2-way image classification set "data" from GitHub (lzh109/laserFilm); label vocabulary: bad, good.

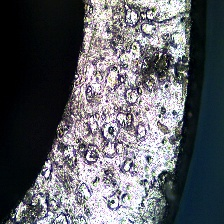
Label: bad

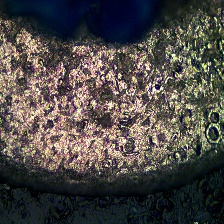
Label: bad

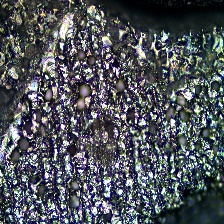
Label: bad

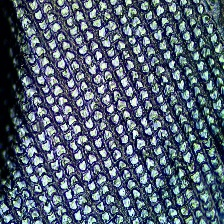
Label: good

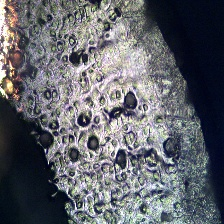
Label: bad

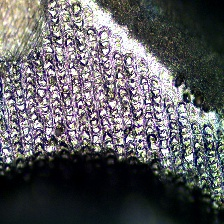
Label: good
